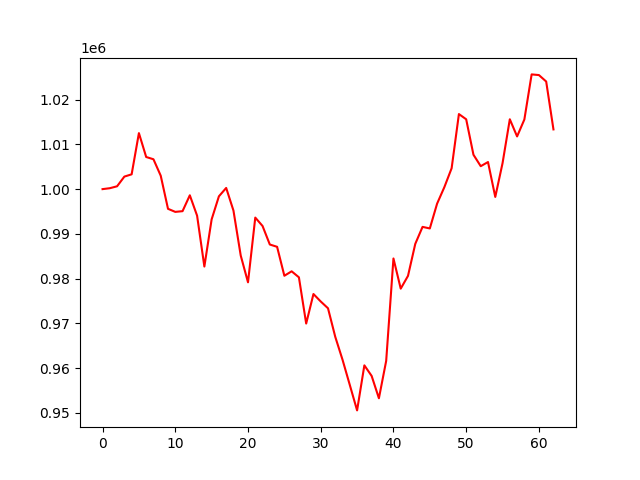

Values plotted in this chart, from the file beside it:
account_value, date, daily_return
1000000, 2023-04-05, 
1000207, 2023-04-06, 0.0002065
1000637, 2023-04-10, 0.0004303
1002800, 2023-04-11, 0.002161
1003307, 2023-04-12, 0.0005062
1012515, 2023-04-13, 0.009177
1007180, 2023-04-14, -0.005269
1006673, 2023-04-17, -0.0005026
1003001, 2023-04-18, -0.003648
995602, 2023-04-19, -0.007377
994917, 2023-04-20, -0.0006877
995076, 2023-04-21, 0.0001598
998624, 2023-04-24, 0.003566
994071, 2023-04-25, -0.004559
982706, 2023-04-26, -0.01143
993243, 2023-04-27, 0.01072
998394, 2023-04-28, 0.005186
1000265, 2023-05-01, 0.001874
995211, 2023-05-02, -0.005053
985163, 2023-05-03, -0.0101
979180, 2023-05-04, -0.006073
993641, 2023-05-05, 0.01477
991766, 2023-05-08, -0.001887
987626, 2023-05-09, -0.004174
987113, 2023-05-10, -0.0005196
980647, 2023-05-11, -0.00655
981638, 2023-05-12, 0.00101
980298, 2023-05-15, -0.001365
969966, 2023-05-16, -0.01054
976567, 2023-05-17, 0.006805
974896, 2023-05-18, -0.001711
973382, 2023-05-19, -0.001553
966992, 2023-05-22, -0.006565
961873, 2023-05-23, -0.005294
956231, 2023-05-24, -0.005866
950564, 2023-05-25, -0.005926
960628, 2023-05-26, 0.01059
958269, 2023-05-30, -0.002455
953275, 2023-05-31, -0.005212
961627, 2023-06-01, 0.008762
984504, 2023-06-02, 0.02379
977766, 2023-06-05, -0.006844
980622, 2023-06-06, 0.002921
987768, 2023-06-07, 0.007288
991566, 2023-06-08, 0.003845
991215, 2023-06-09, -0.000354
996750, 2023-06-12, 0.005585
1000445, 2023-06-13, 0.003707
1004671, 2023-06-14, 0.004224
1016770, 2023-06-15, 0.01204
1015605, 2023-06-16, -0.001145
1007685, 2023-06-20, -0.007799
1005126, 2023-06-21, -0.002539
1006052, 2023-06-22, 0.0009214
998254, 2023-06-23, -0.007751
1005799, 2023-06-26, 0.007558
1015607, 2023-06-27, 0.009751
1011773, 2023-06-28, -0.003775
1015559, 2023-06-29, 0.003741
1025632, 2023-06-30, 0.00992
... 3 more rows
